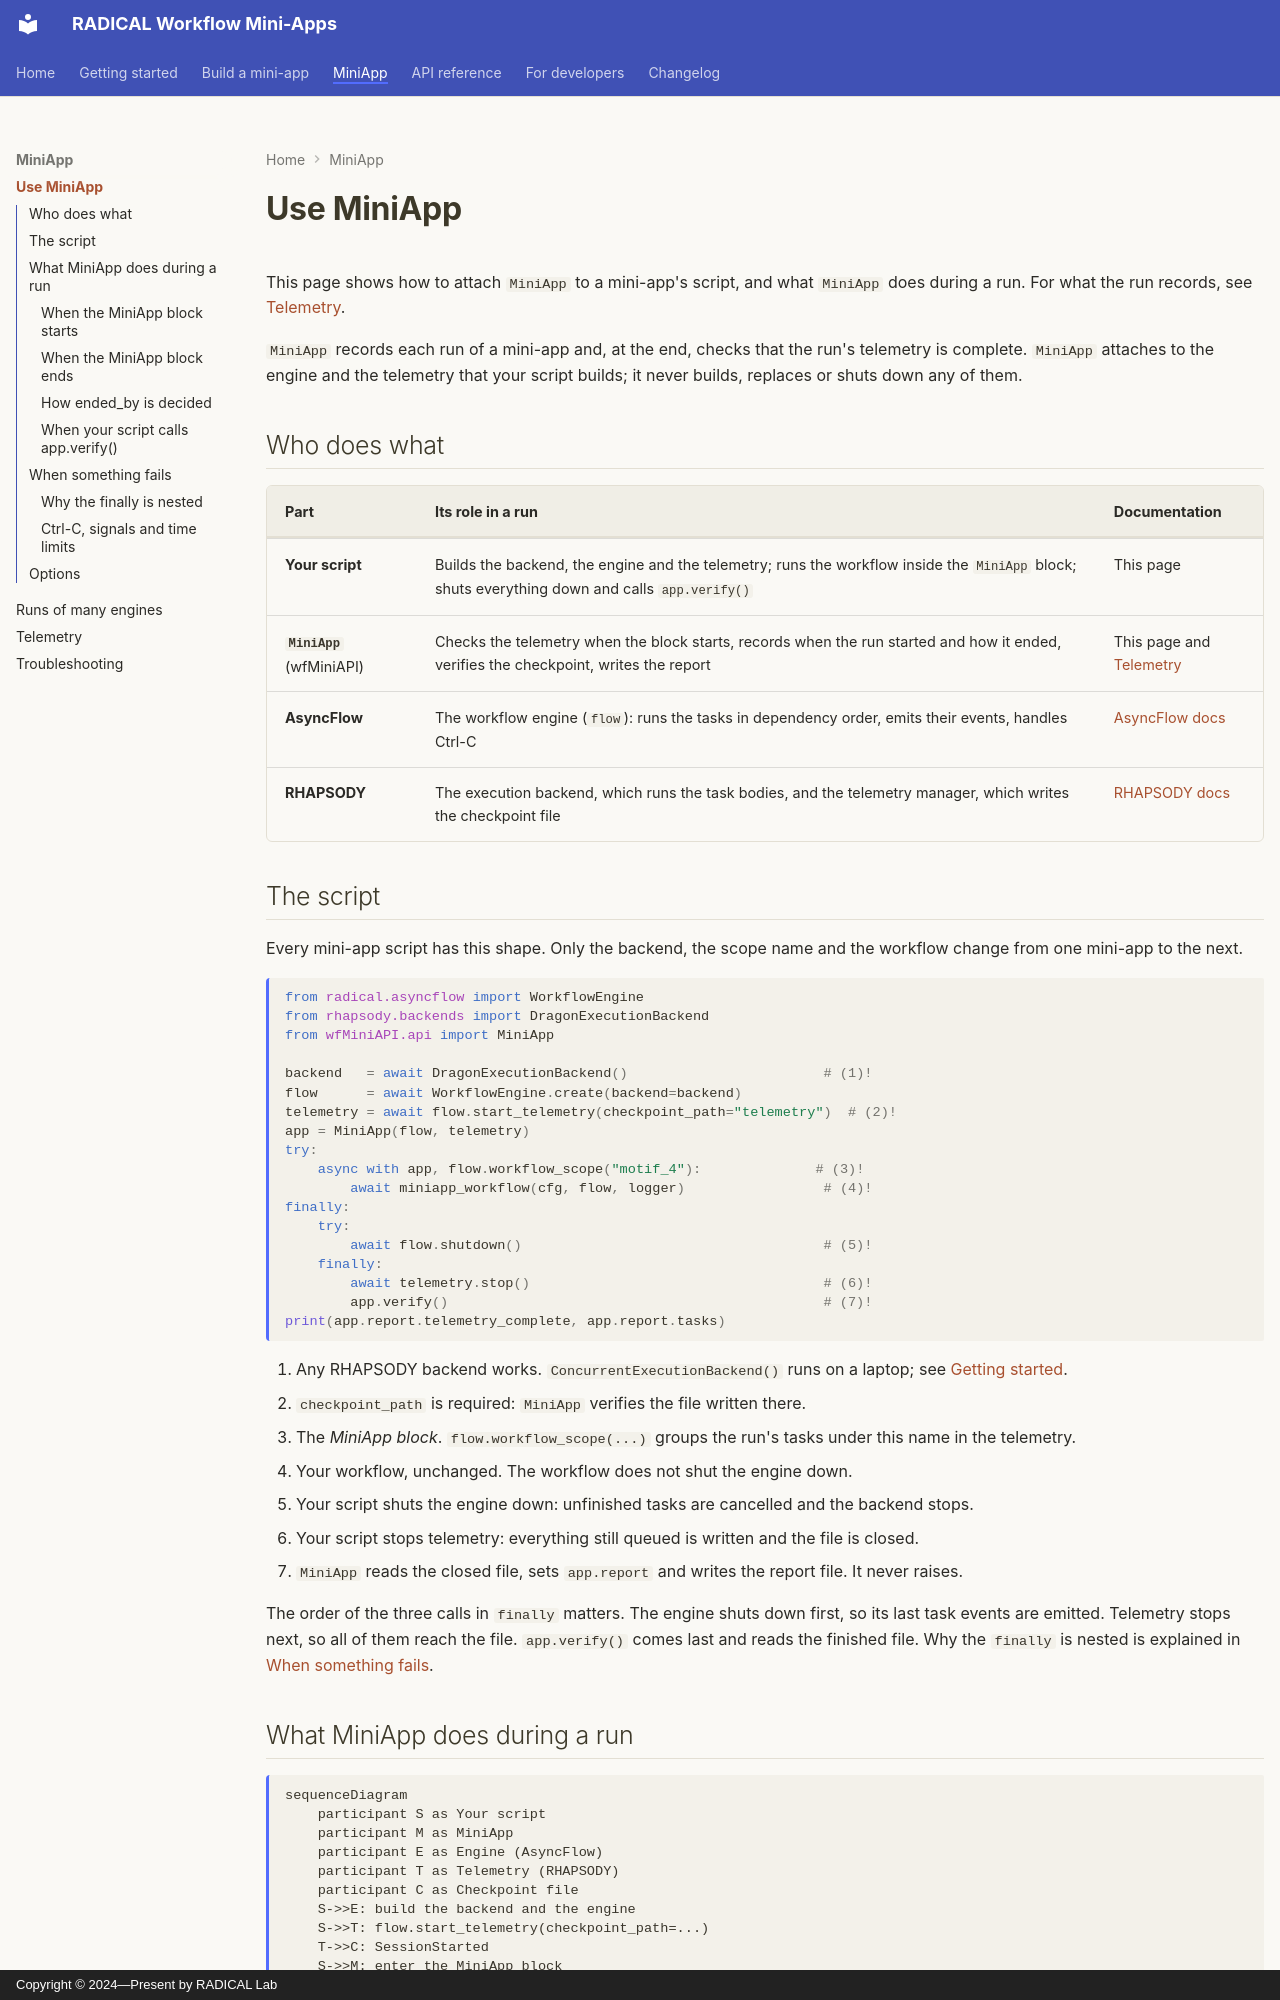

repository: radical-cybertools/workflow-mini-apps · page: api/miniapp/index.html · generator: mkdocs · copyright: Copyright © 2024—Present by RADICAL Lab

# Use MiniApp

This page shows how to attach `MiniApp` to a mini-app's script, and what `MiniApp`
does during a run. For what the run records, see [Telemetry](../telemetry.md).

`MiniApp` records each run of a mini-app and, at the end, checks that the run's
telemetry is complete. `MiniApp` attaches to the engine and the telemetry that your script
builds; it never builds, replaces or shuts down any of them.

## Who does what

| Part | Its role in a run | Documentation |
|---|---|---|
| **Your script** | Builds the backend, the engine and the telemetry; runs the workflow inside the `MiniApp` block; shuts everything down and calls `app.verify()` | This page |
| **`MiniApp`** (wfMiniAPI) | Checks the telemetry when the block starts, records when the run started and how it ended, verifies the checkpoint, writes the report | This page and [Telemetry](../telemetry.md) |
| **AsyncFlow** | The workflow engine (`flow`): runs the tasks in dependency order, emits their events, handles Ctrl-C | [AsyncFlow docs](https://radical-cybertools.github.io/radical.asyncflow/) |
| **RHAPSODY** | The execution backend, which runs the task bodies, and the telemetry manager, which writes the checkpoint file | [RHAPSODY docs](https://radical-cybertools.github.io/rhapsody/) |

## The script

Every mini-app script has this shape. Only the backend, the scope name and the
workflow change from one mini-app to the next.

```python
from radical.asyncflow import WorkflowEngine
from rhapsody.backends import DragonExecutionBackend
from wfMiniAPI.api import MiniApp

backend   = await DragonExecutionBackend()                        # (1)!
flow      = await WorkflowEngine.create(backend=backend)
telemetry = await flow.start_telemetry(checkpoint_path="telemetry")  # (2)!
app = MiniApp(flow, telemetry)
try:
    async with app, flow.workflow_scope("motif_4"):              # (3)!
        await miniapp_workflow(cfg, flow, logger)                 # (4)!
finally:
    try:
        await flow.shutdown()                                     # (5)!
    finally:
        await telemetry.stop()                                    # (6)!
        app.verify()                                              # (7)!
print(app.report.telemetry_complete, app.report.tasks)
```

1. Any RHAPSODY backend works. `ConcurrentExecutionBackend()` runs on a laptop; see
   [Getting started](../getting-started.md).
2. `checkpoint_path` is required: `MiniApp` verifies the file written there.
3. The *MiniApp block*. `flow.workflow_scope(...)` groups the run's tasks under this
   name in the telemetry.
4. Your workflow, unchanged. The workflow does not shut the engine down.
5. Your script shuts the engine down: unfinished tasks are cancelled and the backend
   stops.
6. Your script stops telemetry: everything still queued is written and the file is
   closed.
7. `MiniApp` reads the closed file, sets `app.report` and writes the report file. It
   never raises.

The order of the three calls in `finally` matters. The engine shuts down first, so its
last task events are emitted. Telemetry stops next, so all of them reach the file.
`app.verify()` comes last and reads the finished file. Why the `finally` is nested is
explained in [When something fails](#when-something-fails).

## What MiniApp does during a run

```mermaid
sequenceDiagram
    participant S as Your script
    participant M as MiniApp
    participant E as Engine (AsyncFlow)
    participant T as Telemetry (RHAPSODY)
    participant C as Checkpoint file
    S->>E: build the backend and the engine
    S->>T: flow.start_telemetry(checkpoint_path=...)
    T->>C: SessionStarted
    S->>M: enter the MiniApp block
    M->>T: attach checks, then RunStarted
    S->>E: run the workflow
    E->>T: task events
    S->>M: leave the MiniApp block
    M->>T: RunEnded, with ended_by
    S->>E: flow.shutdown()
    Note over E: cancels unfinished tasks, shuts the backend down
    S->>T: telemetry.stop()
    T->>C: remaining events, SessionEnded, metrics, spans
    S->>M: app.verify()
    M->>C: read the checkpoint, write the report next to it
```
